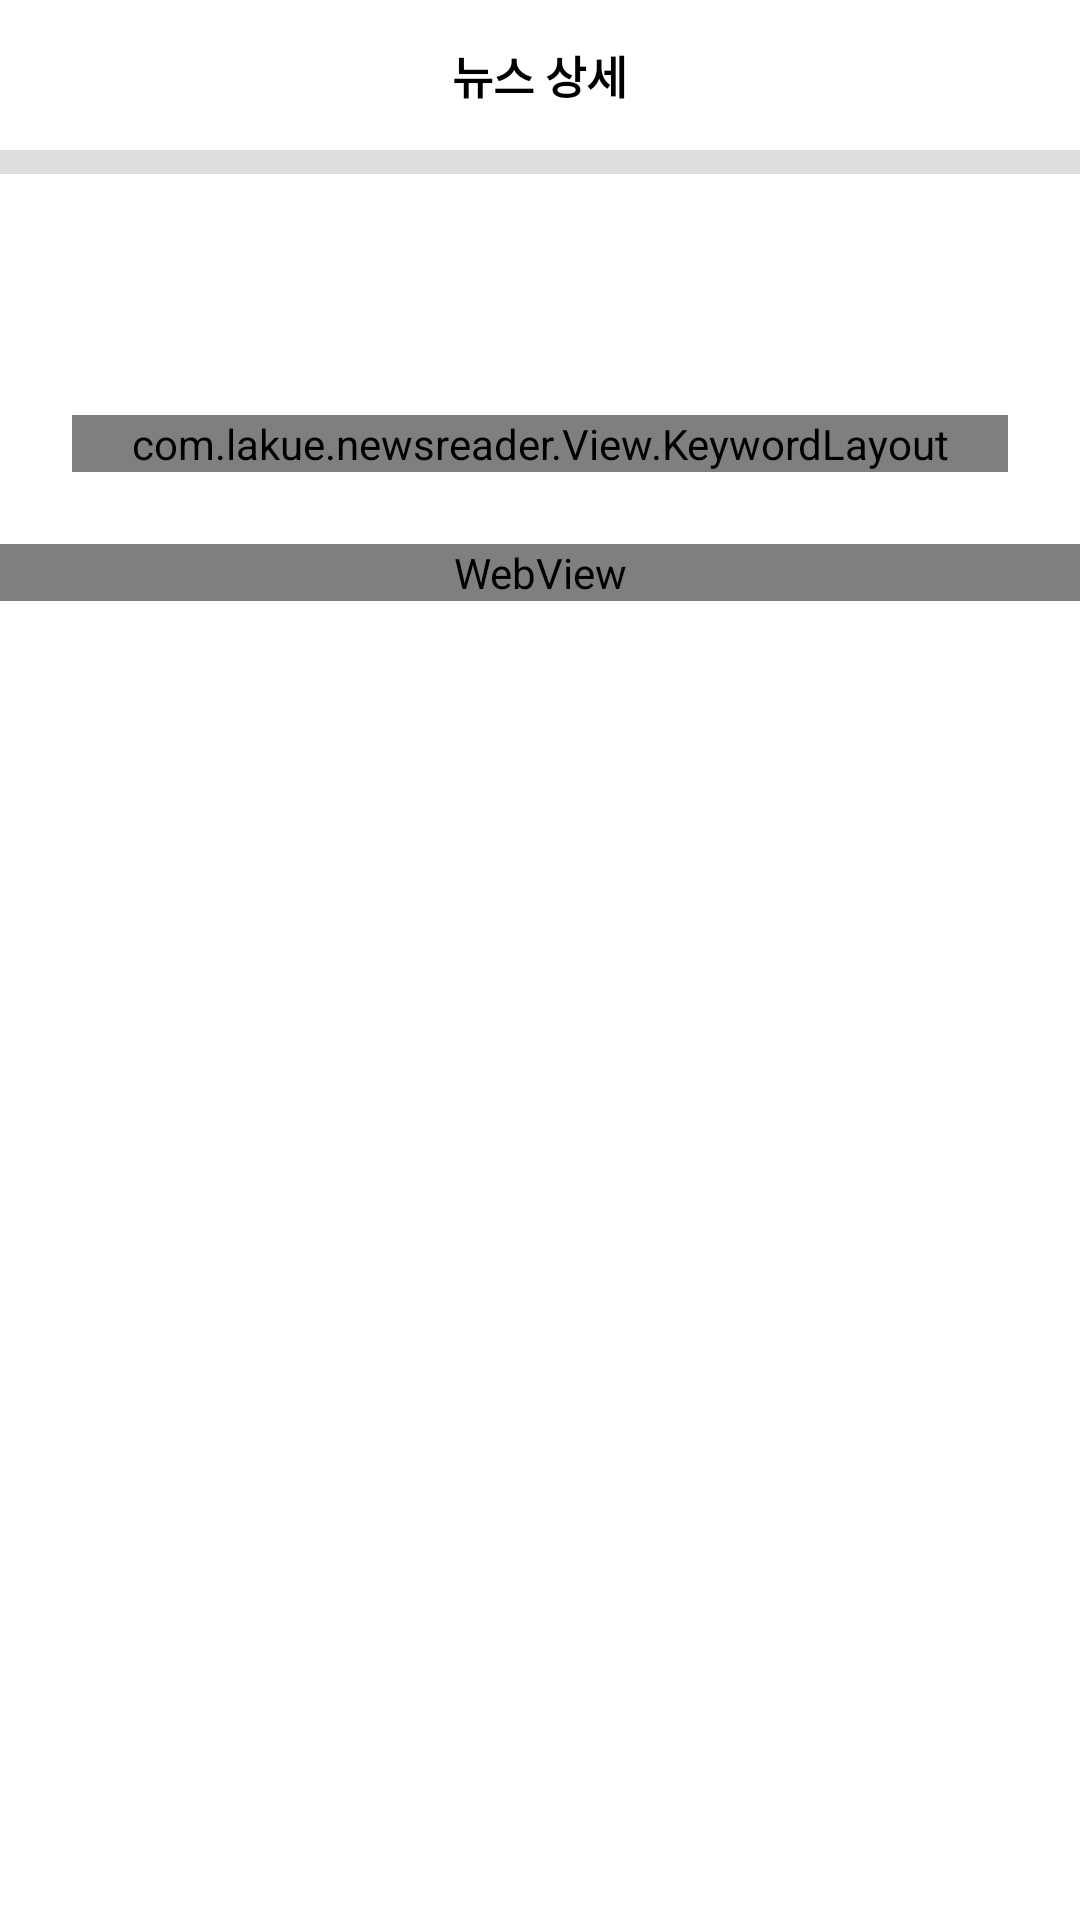

Produce the Android XML layout that renders to this screen, including the resource entries it uses.
<!-- AndroidManifest.xml: application theme AppTheme -->
<!-- res/layout/activity_news_detail.xml -->
<?xml version="1.0" encoding="utf-8"?>
<androidx.core.widget.NestedScrollView xmlns:android="http://schemas.android.com/apk/res/android"
    xmlns:app="http://schemas.android.com/apk/res-auto"
    xmlns:tools="http://schemas.android.com/tools"
    android:layout_width="match_parent"
    android:layout_height="match_parent"
    android:orientation="vertical"
    android:background="@color/colorWhite"
    tools:context=".Activity.ActivityNewsDetail">

    <LinearLayout
        android:orientation="vertical"
        android:layout_width="match_parent"
        android:layout_height="match_parent">

        <RelativeLayout
            android:layout_width="match_parent"
            android:layout_height="50dp"
            android:background="@color/colorWhite">

            <TextView
                android:textStyle="bold"
                android:textSize="15sp"
                android:text="@string/news_detail"
                android:id="@+id/tv_header_title"
                android:layout_width="wrap_content"
                android:layout_height="wrap_content"
                android:textColor="@color/colorBlack"
                android:layout_centerInParent="true"/>

        </RelativeLayout>
        <View
            android:layout_width="match_parent"
            android:layout_height="8dp"
            android:background="@color/colorGray_d"
            android:layout_alignParentBottom="true"/>
        <TextView
            android:layout_margin="@dimen/layout_side"
            android:textSize="24sp"
            android:textColor="@color/colorBlack"
            android:id="@+id/tv_title"
            android:layout_width="match_parent"
            android:layout_height="wrap_content"/>

        <com.lakue.newsreader.View.KeywordLayout
            android:layout_marginLeft="@dimen/layout_side"
            android:layout_marginRight="@dimen/layout_side"
            android:layout_marginBottom="@dimen/layout_side"
            android:id="@+id/kl_keyword"
            android:orientation="vertical"
            android:layout_width="match_parent"
            android:layout_height="wrap_content"/>

        <WebView
            android:id="@+id/wv_news_feed"
            android:layout_width="match_parent"
            android:layout_height="wrap_content"/>

    </LinearLayout>

</androidx.core.widget.NestedScrollView>
<!-- resources referenced by this layout -->
<resources>
  <color name="colorBlack">#000</color>
  <color name="colorGray_d">#ddd</color>
  <color name="colorWhite">#fff</color>
  <dimen name="layout_side">24dp</dimen>
  <string name="news_detail">뉴스 상세</string>
  <style name="AppTheme" parent="Theme.AppCompat.Light.NoActionBar">
          
          <item name="colorPrimary">@color/colorPrimary</item>
          <item name="colorPrimaryDark">@color/colorPrimaryDark</item>
          <item name="colorAccent">@color/colorAccent</item>
      </style>
  <color name="colorPrimary">#008577</color>
  <color name="colorPrimaryDark">#00574B</color>
  <color name="colorAccent">#D81B60</color>
</resources>
